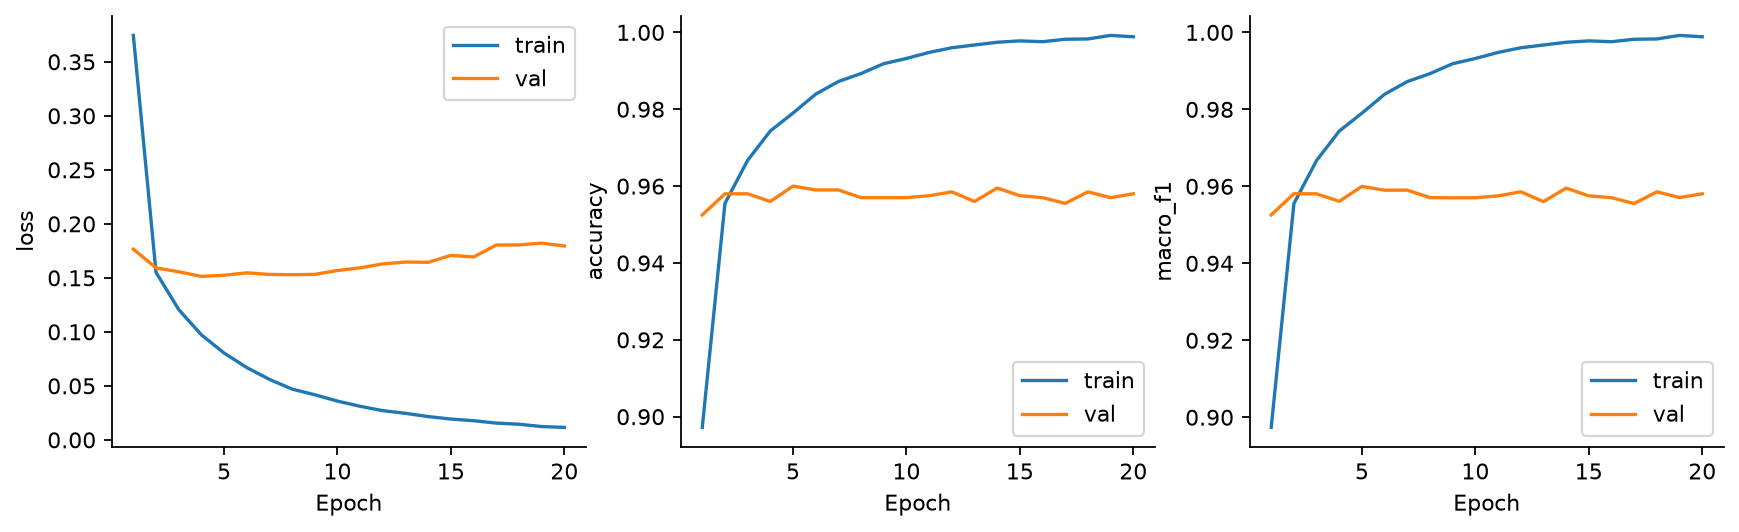

Source data for this figure (header and first rows):
epoch, train_loss, train_accuracy, train_macro_f1, val_loss, val_accuracy, val_macro_f1, max_lr, optimizer_updates
1, 0.3745, 0.8972, 0.8974, 0.1765, 0.9525, 0.9526, 0.001, 110
2, 0.1551, 0.9555, 0.9555, 0.1592, 0.958, 0.9581, 0.001, 220
3, 0.1206, 0.9667, 0.9667, 0.1556, 0.958, 0.958, 0.001, 330
4, 0.09722, 0.9744, 0.9744, 0.1513, 0.956, 0.9561, 0.001, 440
5, 0.08039, 0.979, 0.979, 0.1524, 0.96, 0.96, 0.001, 550
6, 0.06693, 0.9839, 0.9839, 0.1546, 0.959, 0.959, 0.001, 660
7, 0.05598, 0.9872, 0.9872, 0.1532, 0.959, 0.959, 0.001, 770
8, 0.04698, 0.9893, 0.9893, 0.1529, 0.957, 0.9571, 0.001, 880
9, 0.04173, 0.9919, 0.9919, 0.1532, 0.957, 0.957, 0.001, 990
10, 0.03588, 0.9932, 0.9932, 0.1568, 0.957, 0.957, 0.001, 1100
11, 0.03106, 0.9948, 0.9948, 0.1593, 0.9575, 0.9575, 0.001, 1210
12, 0.02701, 0.996, 0.996, 0.1629, 0.9585, 0.9586, 0.001, 1320
13, 0.02454, 0.9967, 0.9967, 0.1646, 0.956, 0.956, 0.001, 1430
14, 0.02156, 0.9974, 0.9974, 0.1644, 0.9595, 0.9595, 0.001, 1540
15, 0.01926, 0.9978, 0.9978, 0.1708, 0.9575, 0.9575, 0.001, 1650
16, 0.01771, 0.9976, 0.9976, 0.1693, 0.957, 0.957, 0.001, 1760
17, 0.01552, 0.9982, 0.9982, 0.1804, 0.9555, 0.9555, 0.001, 1870
18, 0.01446, 0.9983, 0.9983, 0.1805, 0.9585, 0.9586, 0.001, 1980
19, 0.01232, 0.9992, 0.9992, 0.1821, 0.957, 0.9571, 0.001, 2090
20, 0.01153, 0.9989, 0.9989, 0.1795, 0.958, 0.9581, 0.001, 2200
